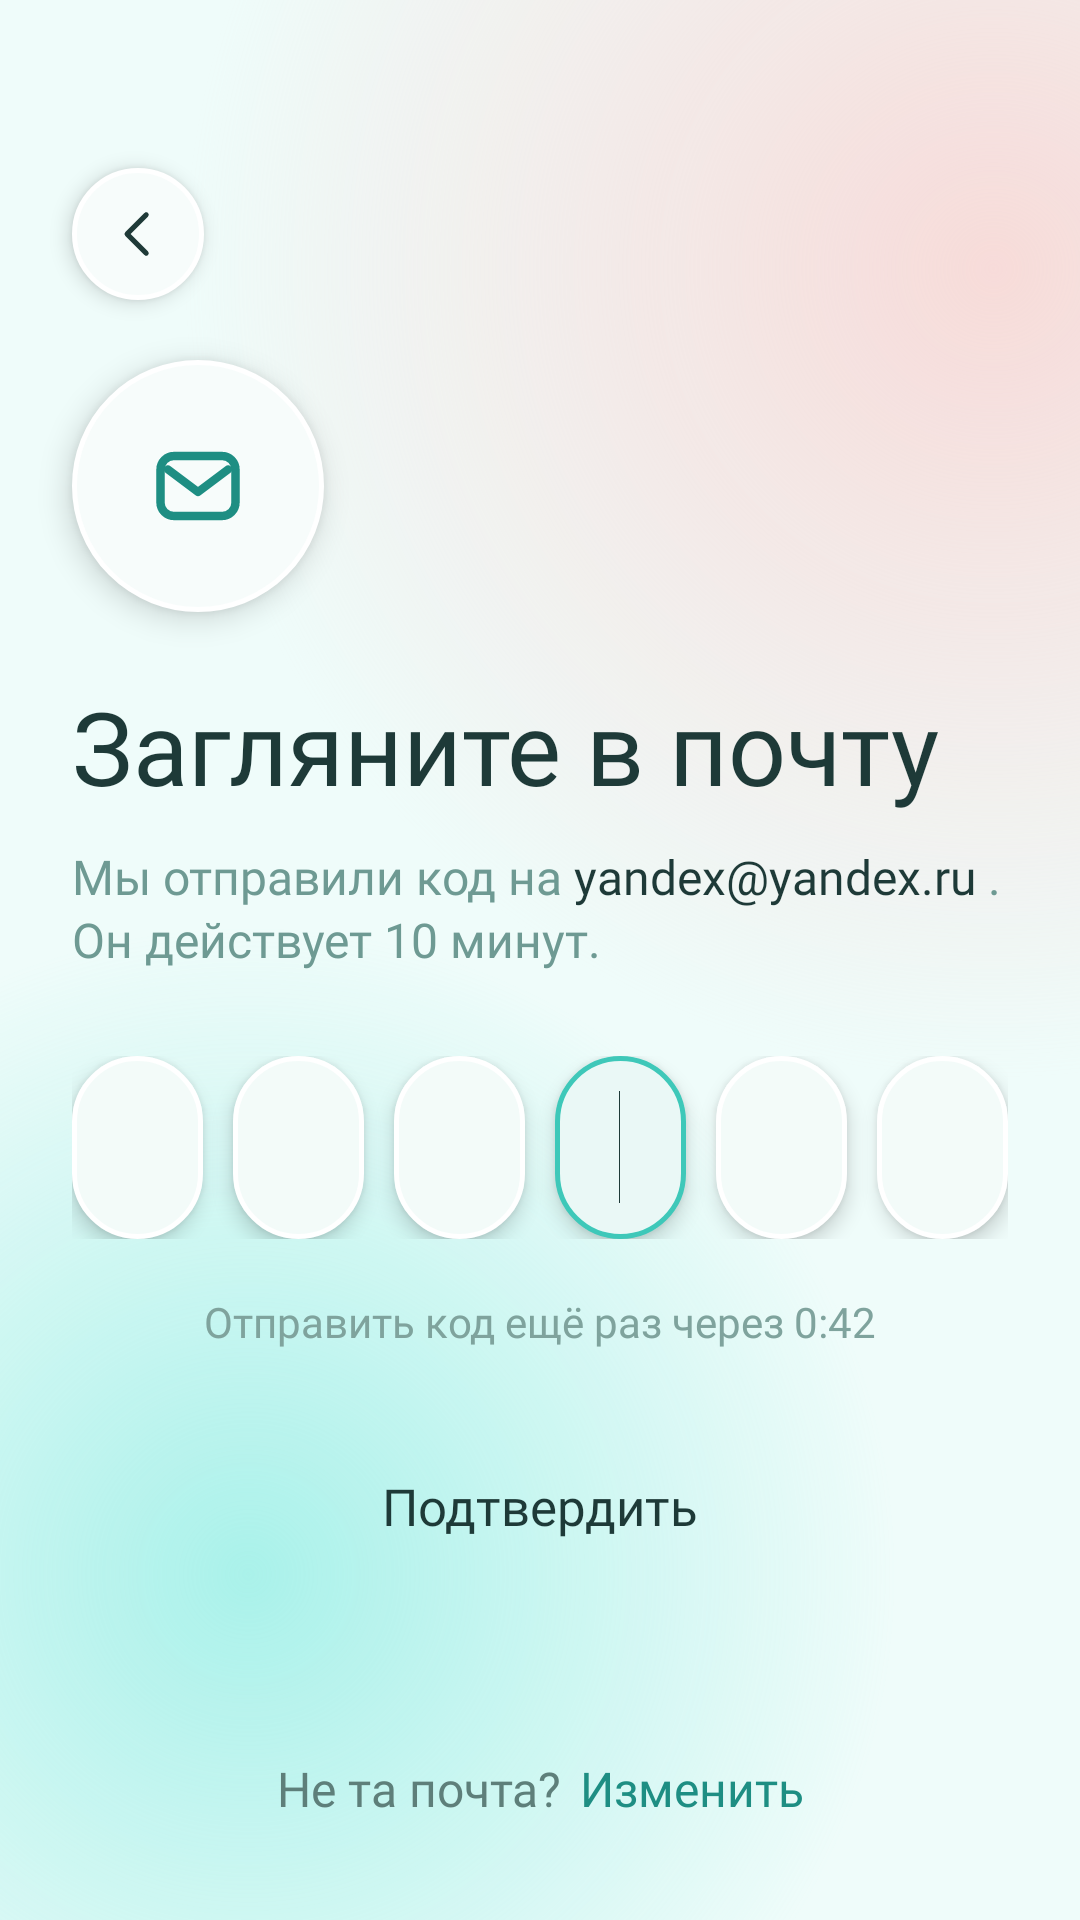

Layout XML and referenced resources for this Android screen:
<!-- AndroidManifest.xml: application theme Theme.MyReceipts -->
<!-- res/layout/activity_verify_email.xml -->
<?xml version="1.0" encoding="utf-8"?>
<androidx.constraintlayout.widget.ConstraintLayout xmlns:android="http://schemas.android.com/apk/res/android"
    xmlns:app="http://schemas.android.com/apk/res-auto"
    xmlns:tools="http://schemas.android.com/tools"
    android:layout_width="match_parent"
    android:layout_height="match_parent"
    android:background="@drawable/bg_verify"
    tools:context=".VerifyEmailActivity">

    
    <ImageButton
        android:id="@+id/btnBack"
        style="@style/RoundButton"
        android:layout_width="@dimen/round_button_size"
        android:layout_height="@dimen/round_button_size"
        android:layout_marginStart="@dimen/dp_24"
        android:layout_marginTop="@dimen/dp_56"
        android:contentDescription="@string/cd_back"
        android:src="@drawable/ic_back"
        app:layout_constraintStart_toStartOf="parent"
        app:layout_constraintTop_toTopOf="parent" />

    
    <FrameLayout
        android:id="@+id/mailBadge"
        android:layout_width="@dimen/dp_84"
        android:layout_height="@dimen/dp_84"
        android:layout_marginStart="@dimen/dp_24"
        android:layout_marginTop="@dimen/dp_120"
        android:background="@drawable/bg_verify_circle"
        android:elevation="@dimen/dp_6"
        app:layout_constraintStart_toStartOf="parent"
        app:layout_constraintTop_toTopOf="parent">

        <ImageView
            android:layout_width="@dimen/dp_32"
            android:layout_height="@dimen/dp_32"
            android:layout_gravity="center"
            android:src="@drawable/ic_mail"
            tools:ignore="ContentDescription" />
    </FrameLayout>

    
    <TextView
        android:id="@+id/tvTitle"
        style="@style/MyReceiptsTextHeadline"
        android:layout_width="0dp"
        android:layout_height="wrap_content"
        android:layout_marginStart="@dimen/dp_24"
        android:layout_marginTop="@dimen/dp_22"
        android:layout_marginEnd="@dimen/dp_24"
        android:text="@string/verify_title"
        app:layout_constraintEnd_toEndOf="parent"
        app:layout_constraintStart_toStartOf="parent"
        app:layout_constraintTop_toBottomOf="@id/mailBadge" />

    
    <TextView
        android:id="@+id/tvSubtitle"
        style="@style/MyReceiptsTextBody"
        android:lineSpacingExtra="@dimen/dp_2"
        android:layout_width="0dp"
        android:layout_height="wrap_content"
        android:layout_marginStart="@dimen/dp_24"
        android:layout_marginTop="@dimen/dp_10"
        android:layout_marginEnd="@dimen/dp_24"
        android:text="@string/verify_subtitle"
        app:layout_constraintEnd_toEndOf="parent"
        app:layout_constraintStart_toStartOf="parent"
        app:layout_constraintTop_toBottomOf="@id/tvTitle" />

    
    <LinearLayout
        android:id="@+id/codeRow"
        android:layout_width="0dp"
        android:layout_height="wrap_content"
        android:layout_marginStart="@dimen/dp_24"
        android:layout_marginTop="@dimen/dp_28"
        android:layout_marginEnd="@dimen/dp_24"
        android:clipChildren="false"
        android:clipToPadding="false"
        android:orientation="horizontal"
        app:layout_constraintEnd_toEndOf="parent"
        app:layout_constraintStart_toStartOf="parent"
        app:layout_constraintTop_toBottomOf="@id/tvSubtitle">

        <EditText
            android:id="@+id/code1"
            tools:text="4"
            style="@style/CodeCell"
            android:layout_width="0dp"
            android:layout_height="@dimen/dp_61"
            android:layout_weight="1"
            android:importantForAutofill="no"
            tools:ignore="LabelFor,TextFields" />

        <EditText
            android:id="@+id/code2"
            tools:text="8"
            style="@style/CodeCell"
            android:layout_width="0dp"
            android:layout_height="@dimen/dp_61"
            android:layout_weight="1"
            android:layout_marginStart="@dimen/code_cell_gap"
            android:importantForAutofill="no"
            tools:ignore="LabelFor,TextFields" />

        <EditText
            android:id="@+id/code3"
            tools:text="2"
            style="@style/CodeCell"
            android:layout_width="0dp"
            android:layout_height="@dimen/dp_61"
            android:layout_weight="1"
            android:layout_marginStart="@dimen/code_cell_gap"
            android:importantForAutofill="no"
            tools:ignore="LabelFor,TextFields" />

        <EditText
            android:id="@+id/code4"
            style="@style/CodeCell"
            android:layout_width="0dp"
            android:layout_height="@dimen/dp_61"
            android:layout_weight="1"
            android:layout_marginStart="@dimen/code_cell_gap"
            android:importantForAutofill="no"
            tools:ignore="LabelFor,TextFields">
            <requestFocus />
        </EditText>

        <EditText
            android:id="@+id/code5"
            style="@style/CodeCell"
            android:layout_width="0dp"
            android:layout_height="@dimen/dp_61"
            android:layout_weight="1"
            android:layout_marginStart="@dimen/code_cell_gap"
            android:importantForAutofill="no"
            tools:ignore="LabelFor,TextFields" />

        <EditText
            android:id="@+id/code6"
            style="@style/CodeCell"
            android:layout_width="0dp"
            android:layout_height="@dimen/dp_61"
            android:layout_weight="1"
            android:layout_marginStart="@dimen/code_cell_gap"
            android:importantForAutofill="no"
            tools:ignore="LabelFor,TextFields" />
    </LinearLayout>

    
    <TextView
        android:id="@+id/tvResendTimer"
        style="@style/Text.Timer"
        android:layout_width="wrap_content"
        android:layout_height="wrap_content"
        android:layout_marginTop="@dimen/dp_18"
        android:text="@string/verify_resend_timer"
        app:layout_constraintEnd_toEndOf="parent"
        app:layout_constraintStart_toStartOf="parent"
        app:layout_constraintTop_toBottomOf="@id/codeRow" />

    
    <androidx.appcompat.widget.AppCompatButton
        android:id="@+id/btnConfirm"
        style="@style/VerifyPrimaryButton"
        android:layout_width="0dp"
        android:layout_height="@dimen/dp_56"
        android:layout_marginStart="@dimen/dp_24"
        android:layout_marginTop="@dimen/dp_24"
        android:layout_marginEnd="@dimen/dp_24"
        android:text="@string/btn_confirm"
        app:layout_constraintEnd_toEndOf="parent"
        app:layout_constraintStart_toStartOf="parent"
        app:layout_constraintTop_toBottomOf="@id/tvResendTimer" />

    
    <LinearLayout
        android:layout_width="wrap_content"
        android:layout_height="wrap_content"
        android:layout_marginBottom="@dimen/dp_25"
        android:gravity="center_vertical"
        android:orientation="horizontal"
        android:paddingTop="@dimen/dp_8"
        android:paddingBottom="@dimen/dp_8"
        app:layout_constraintBottom_toBottomOf="parent"
        app:layout_constraintEnd_toEndOf="parent"
        app:layout_constraintStart_toStartOf="parent">

        <TextView
            style="@style/MyReceiptsTextSecondaryAction"
            android:layout_width="wrap_content"
            android:layout_height="wrap_content"
            android:text="@string/verify_wrong_email" />

        <TextView
            android:id="@+id/btnChangeEmail"
            style="@style/Text.LinkAccent"
            android:layout_width="wrap_content"
            android:layout_height="wrap_content"
            android:layout_marginStart="@dimen/dp_6"
            android:background="?attr/selectableItemBackground"
            android:text="@string/btn_change_email" />
    </LinearLayout>

</androidx.constraintlayout.widget.ConstraintLayout>
<!-- resources referenced by this layout -->
<resources>
  <dimen name="code_cell_gap">10dp</dimen>
  <dimen name="dp_10">10dp</dimen>
  <dimen name="dp_120">120dp</dimen>
  <dimen name="dp_18">18dp</dimen>
  <dimen name="dp_2">2dp</dimen>
  <dimen name="dp_22">22dp</dimen>
  <dimen name="dp_24">24dp</dimen>
  <dimen name="dp_25">25dp</dimen>
  <dimen name="dp_28">28dp</dimen>
  <dimen name="dp_32">32dp</dimen>
  <dimen name="dp_56">56dp</dimen>
  <dimen name="dp_6">6dp</dimen>
  <dimen name="dp_61">61dp</dimen>
  <dimen name="dp_8">8dp</dimen>
  <dimen name="dp_84">84dp</dimen>
  <dimen name="round_button_size">44dp</dimen>
  <!-- drawable bg_verify_circle (drawable) -->
  <?xml version="1.0" encoding="utf-8"?>
  <shape xmlns:android="http://schemas.android.com/apk/res/android"
      android:shape="oval">
      <solid android:color="@color/white_surface" />
      <stroke
          android:width="@dimen/dp_1_5"
          android:color="@color/white" />
  </shape>
  <string name="btn_change_email">Изменить</string>
  <string name="btn_confirm">Подтвердить</string>
  <string name="cd_back">Назад</string>
  <string name="verify_resend_timer">Отправить код ещё раз через 0:42</string>
  <string name="verify_subtitle">
  Мы отправили код на
  <font fgcolor="#FF1E3A38">yandex@yandex.ru</font>
  . Он действует 10 минут.
  </string>
  <string name="verify_title">Загляните в почту</string>
  <string name="verify_wrong_email">Не та почта?</string>
  <style name="MyReceiptsTextBody">
          <item name="android:fontFamily">@font/nunito_regular</item>
          <item name="android:textColor">@color/muted</item>
          <item name="android:textSize">@dimen/sp_16</item>
      </style>
  <style name="MyReceiptsTextHeadline">
          <item name="android:fontFamily">@font/nunito_extrabold</item>
          <item name="android:textColor">@color/ink</item>
          <item name="android:textSize">@dimen/sp_34</item>
      </style>
  <style name="MyReceiptsTextSecondaryAction">
          <item name="android:fontFamily">@font/nunito_regular</item>
          <item name="android:textColor">@color/muted_dark</item>
          <item name="android:textSize">@dimen/sp_16</item>
      </style>
  <style name="RoundButton">
          <item name="android:layout_width">@dimen/round_button_size</item>
          <item name="android:layout_height">@dimen/round_button_size</item>
          <item name="android:background">@drawable/bg_verify_circle</item>
          <item name="android:elevation">4dp</item>
      </style>
  <style name="Text.LinkAccent" parent="TextAppearance.AppCompat">
          <item name="android:fontFamily">@font/nunito_bold</item>
          <item name="android:textSize">@dimen/sp_16</item>
          <item name="android:textColor">@color/text_accent</item>
      </style>
  <style name="Text.Timer" parent="TextAppearance.AppCompat">
          <item name="android:fontFamily">@font/nunito_regular</item>
          <item name="android:textSize">@dimen/text_timer</item>
          <item name="android:textColor">@color/analytics_muted</item>
      </style>
  <style name="Theme.MyReceipts" parent="Base.Theme.MyReceipts" />
  <color name="bg_base">#FFEFFCFA</color>
  <color name="glow_pink_end">#00F8D5D3</color>
  <color name="glow_pink">#D9F8D5D3</color>
  <color name="glow_teal_end">#007BEADF</color>
  <color name="glow_teal">#997BEADF</color>
  <color name="white_surface">#FFF7FCFB</color>
  <dimen name="dp_1_5">1.5dp</dimen>
  <color name="white">#FFFFFFFF</color>
  <color name="text_accent">#1E8E83</color>
  <dimen name="text_code">28sp</dimen>
  <color name="ink">#FF1E3A38</color>
  <color name="muted">#FF6E9A93</color>
  <dimen name="sp_16">16sp</dimen>
  <dimen name="sp_34">34sp</dimen>
  <color name="muted_dark">#FF5E7F7A</color>
  <dimen name="text_timer">14sp</dimen>
  <color name="analytics_muted">#FF7FA39D</color>
  <dimen name="sp_17">17sp</dimen>
  <color name="surface_code_focused">#EAF8F6</color>
  <color name="code_border_focused">#3EC8B9</color>
  <dimen name="radius_code">26dp</dimen>
  <color name="surface_card">#FFF3FBF9</color>
</resources>
